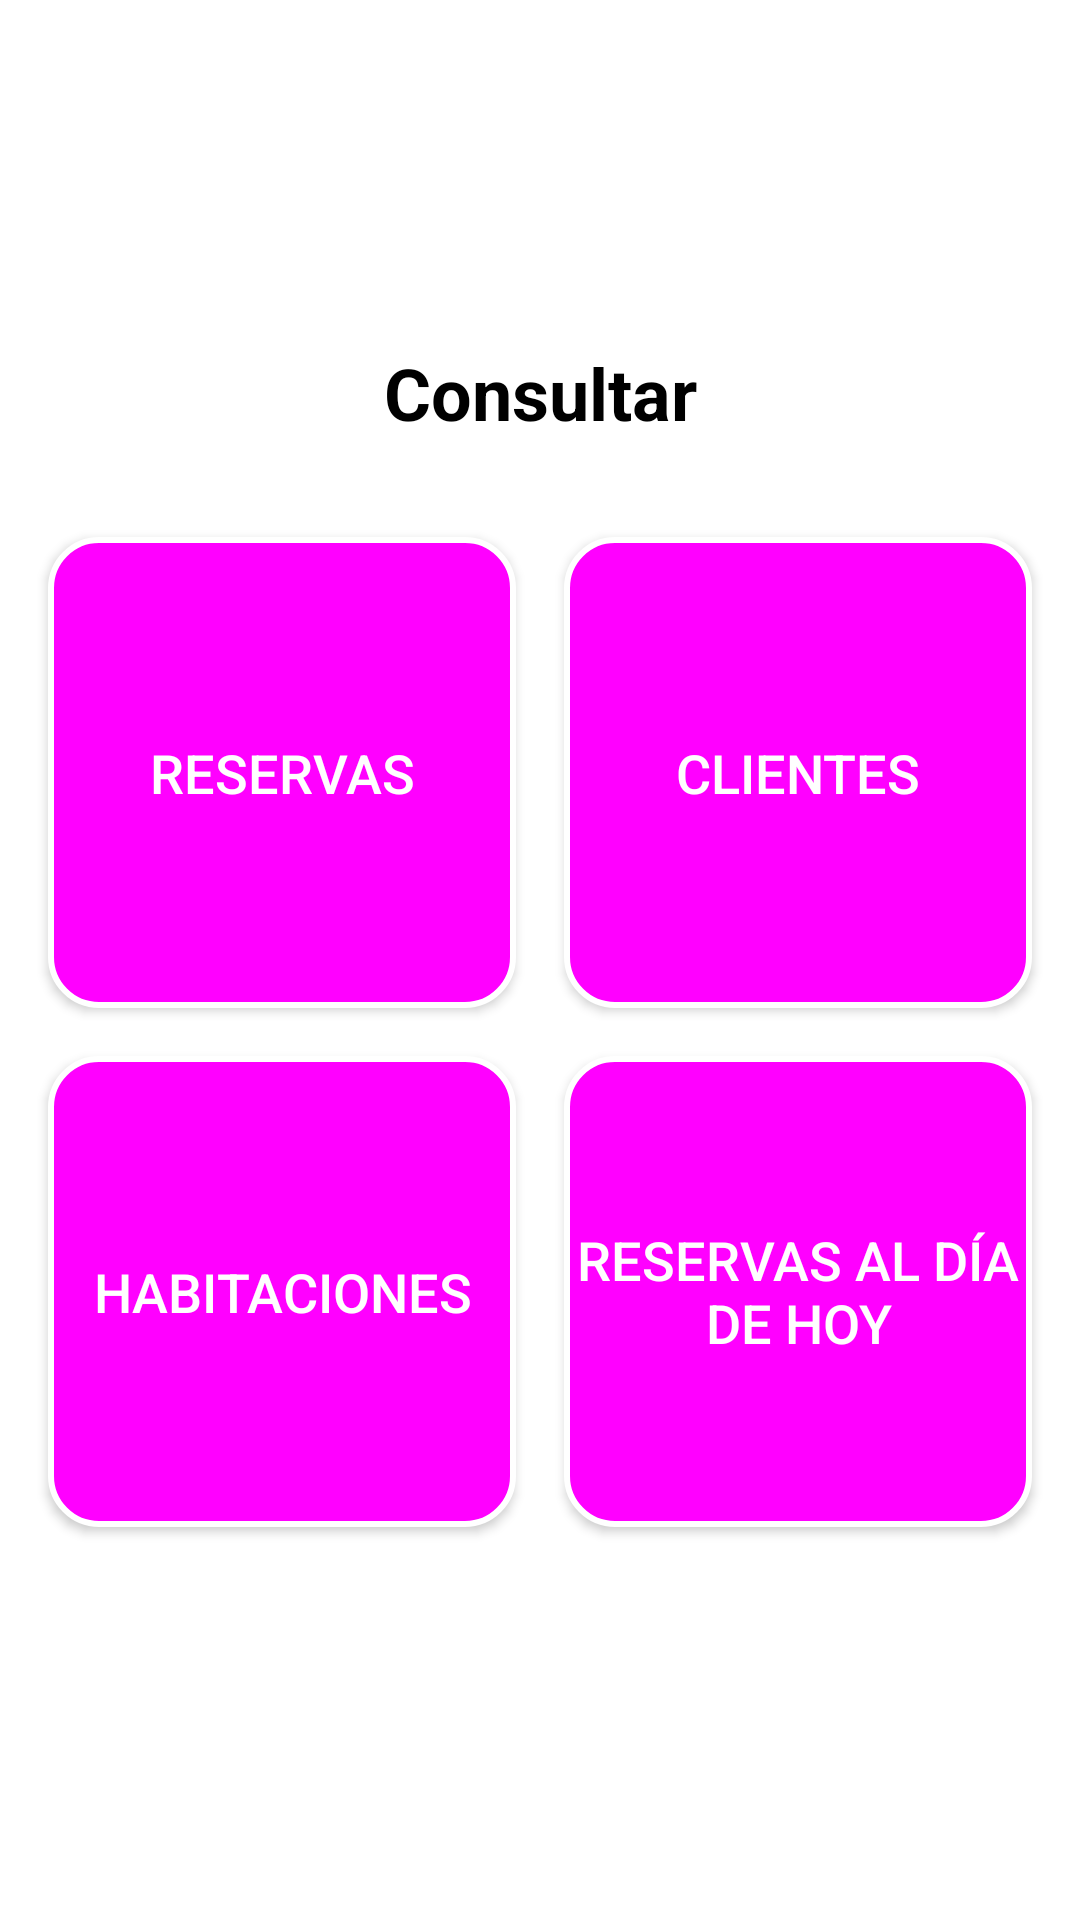

Write the Android layout XML for this screen, with the resource values it uses.
<!-- AndroidManifest.xml: application theme Theme.RoomLogic -->
<!-- res/layout/activity_consult.xml -->
<?xml version="1.0" encoding="utf-8"?>
<LinearLayout
    xmlns:android="http://schemas.android.com/apk/res/android"
    android:layout_width="match_parent"
    android:layout_height="match_parent"
    android:orientation="vertical"
    android:gravity="center"
    android:background="@color/white">

    
    <TextView
        android:id="@+id/tvTitle"
        android:layout_width="match_parent"
        android:layout_height="wrap_content"
        android:gravity="center"
        android:text="Consultar"
        android:textSize="24sp"
        android:textStyle="bold"
        android:layout_marginBottom="16dp"
        android:textColor="@color/black" />

    
    <GridLayout
        android:layout_width="match_parent"
        android:layout_height="wrap_content"
        android:layout_gravity="center"
        android:columnCount="2"
        android:padding="8dp"
        android:rowCount="2">

        <Button
            android:id="@+id/btnReservas"
            android:layout_width="0dp"
            android:layout_height="157dp"
            android:layout_rowSpan="1"
            android:layout_rowWeight="1"
            android:layout_columnSpan="1"
            android:layout_columnWeight="1"
            android:layout_margin="8dp"
            android:background="@drawable/rounded_button"
            android:text="Reservas"
            android:textColor="@color/white"
            android:textSize="18sp" />

        <Button
            android:id="@+id/btnClientes"
            android:layout_width="0dp"
            android:layout_height="62dp"
            android:layout_rowSpan="1"
            android:layout_rowWeight="1"
            android:layout_columnSpan="1"
            android:layout_columnWeight="1"
            android:layout_margin="8dp"
            android:background="@drawable/rounded_button"
            android:text="Clientes"
            android:textColor="@color/white"
            android:textSize="18sp" />

        <Button
            android:id="@+id/btnHabitaciones"
            android:layout_width="0dp"
            android:layout_height="157dp"
            android:layout_rowSpan="1"
            android:layout_rowWeight="1"
            android:layout_columnSpan="1"
            android:layout_columnWeight="1"
            android:layout_margin="8dp"
            android:background="@drawable/rounded_button"
            android:text="Habitaciones"
            android:textColor="@color/white"
            android:textSize="18sp" />

        <Button
            android:id="@+id/btnVolver"
            android:layout_width="0dp"
            android:layout_height="wrap_content"
            android:layout_rowSpan="1"
            android:layout_rowWeight="1"
            android:layout_columnSpan="1"
            android:layout_columnWeight="1"
            android:layout_margin="8dp"
            android:background="@drawable/rounded_button"
            android:text="Reservas al día de hoy"
            android:textColor="@color/white"
            android:textSize="18sp" />

    </GridLayout>
</LinearLayout>
<!-- resources referenced by this layout -->
<resources>
  <color name="black">#FF000000</color>
  <color name="white">#FFFFFFFF</color>
  <!-- drawable rounded_button (drawable) -->
  <?xml version="1.0" encoding="utf-8"?>
  <shape xmlns:android="http://schemas.android.com/apk/res/android" android:shape="rectangle">
      <solid android:color="@color/purple" />
      <corners android:radius="16dp" />
      <stroke android:width="2dp" android:color="@color/white" />
  </shape>
  <style name="Theme.RoomLogic" parent="Base.Theme.RoomLogic" />
  <color name="purple">#FF00FF</color>
  <style name="Base.Theme.RoomLogic" parent="Theme.Material3.DayNight.NoActionBar">
          
          
      </style>
</resources>
